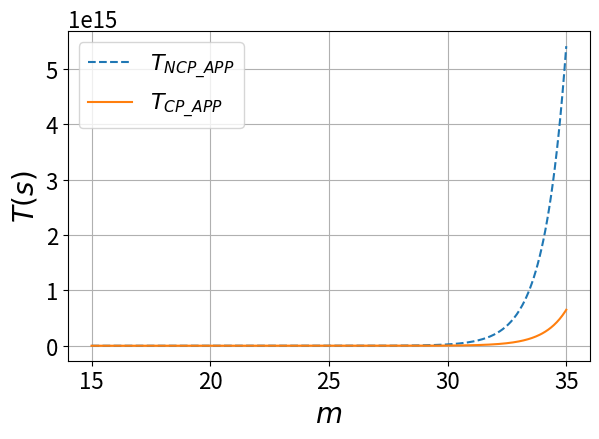

Generate this figure with matplotlib: (Note: this script raises an exception after producing the figure.)
import math
import numpy as np
from scipy.special import lambertw
import matplotlib.pyplot as plt

plt.rcParams.update({
    'font.size': 20,        # General font size
    'axes.titlesize': 20,   # Axes title size
    'axes.labelsize': 20,   # Axes labels
    'xtick.labelsize': 16,  # x tick labels
    'ytick.labelsize': 16,  # y tick labels
    'legend.fontsize': 16,  # Legend
})

# Time functions (T_) return: (coreh, clock)

# prop:bg-time-schrödinger
def T_SA_APP_cont(T_c, D, n, m):
    time = D * m * n * 2**(n) * T_c
    return (time, time)

# Takes m, f and c and calculates prop:bg-time-schrödinger
def T_SA_APP_cont_mfc(T_c, rho, D, B, n, m, f, c):
    return T_SA_APP_cont(T_c, D, n, m)

# cor:time-ncp-continuous
def T_NCP_APP_cont(T_c, rho, D, B, n, m, c):
    sqrt_n = np.sqrt(n)
    coreh = rho ** (B*sqrt_n*m) * D * n * m * 2**(n/2) * T_c
    return (coreh, coreh / c)

# Takes m, f and c and calculates cor:time-ncp-continuous
def T_NCP_APP_cont_mfc(T_c, rho, D, B, n, m, f, c):
    (coreh_f1, clock_f1) = T_NCP_APP_cont(T_c, rho, D, B, n, m, c)
    return (coreh_f1 * f, clock_f1 * f)

# cor:time-cp-continuous
def T_CP_APP_cont(T_c, rho, D, B, n, m_O1, m_O2, m_O3):
    sqrt_n = np.sqrt(n)
    clock = (m_O1 + rho ** (B*sqrt_n*(m_O2)) * m_O2 + rho ** (B*sqrt_n*(m_O2 + m_O3)) * m_O3) * D*n * 2**(n/2) * T_c
    return (rho ** (B*sqrt_n*(m_O1)) * clock, clock)

# Takes m, f and c and calculates cor:time-cp-continuous
def T_CP_APP_cont_mfc(T_c, rho, D, B, n, m, f, c):
    sqrt_n = np.sqrt(n)
    m_O1 = math.log(c/f,rho) / (B * sqrt_n)

    W = lambertw(np.e * rho ** (B * sqrt_n * (m - m_O1)))
    m_O2 = (np.real(W) - 1) / (math.log(rho) * B * sqrt_n)

    m_O3 = m - m_O1 - m_O2
    return T_CP_APP_cont(T_c, rho, D, B, n, m_O1, m_O2, m_O3)

# Comparing two time functions agains some x_values
def cmp_2_Tfuncs_clock(T_func1, T_func2, T_func1_label, T_func2_label, 
                       T_c, rho, D, B, n, m, f, c, 
                       x_values, x_label, yscale='linear'):
    (_, clock_values1) = T_func1(T_c, rho, D, B, n, m, f, c)
    (_, clock_values2) = T_func2(T_c, rho, D, B, n, m, f, c)
    plt.plot(x_values, clock_values1, label=T_func1_label, linestyle='--')
    plt.plot(x_values, clock_values2, label=T_func2_label)
    plt.xlabel(x_label)
    plt.ylabel(r'$T (s)$')
    plt.yscale(yscale)
    plt.grid(True)
    plt.legend()
    plt.tight_layout()
    filename = f"{T_func1_label}_and_{T_func2_label}-vs-{x_label}-T_c{T_c}-rho{rho}-D{D}-B{B}-n{n}-f{f}-c{c}.pdf"
    plt.savefig("./continuous_plots/" + filename)
    plt.show()

# Plotting T_SA and T_NCP as a function of m, full fidelity
# parallelization on c cores on T_NCP
def SA_and_NCP_vs_m():
    # Constants (arbitrary but should be about reasonable scale)
    T_c = 1.0e-08 # on laptop
    rho = 2
    D   = 0.6
    B   = 0.24
    n   = 40
    m_values = np.linspace(1, 60, 500)
    f   = 1
    c   = 16

    cmp_2_Tfuncs_clock(T_SA_APP_cont_mfc, T_NCP_APP_cont_mfc, r'$T_{SA\_APP}$', r'$T_{NCP\_APP}$', 
                       T_c, rho, D, B, n, m_values, f, c, 
                       m_values, r'$m$', 'log')

def NCP_and_CP_vs_m():
    T_c = 1.0e-08
    rho = 2
    D   = 0.6
    B   = 0.24
    n   = 40
    m_values = np.linspace(15, 35, 500)
    f   = 1
    c   = 16
    cmp_2_Tfuncs_clock(T_NCP_APP_cont_mfc, T_CP_APP_cont_mfc, r'$T_{NCP\_APP}$', r'$T_{CP\_APP}$', 
                       T_c, rho, D, B, n, m_values, f, c, 
                       m_values, r'$m$', 'linear')

#SA_and_NCP_vs_m()
NCP_and_CP_vs_m()
